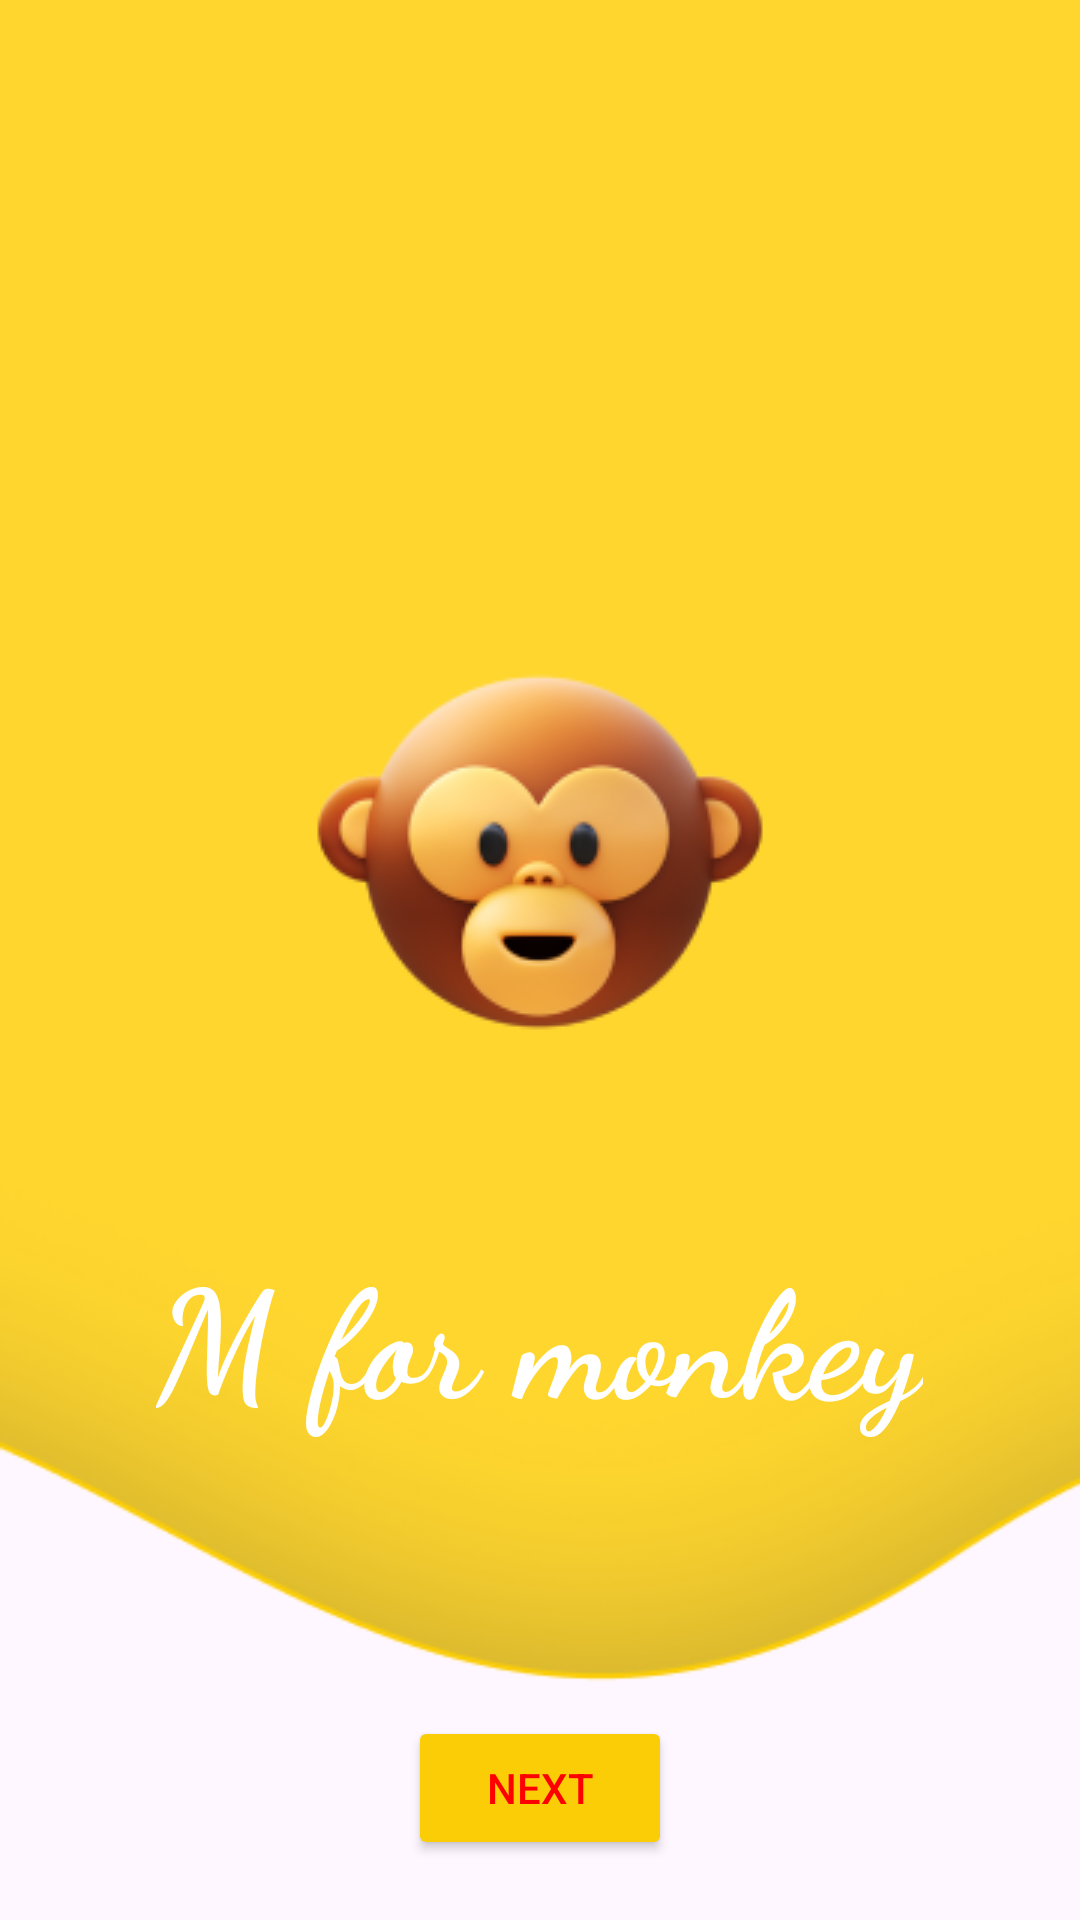

This screen was rendered from an Android layout file. Write that file and the resources it references.
<!-- AndroidManifest.xml: application theme Theme.Live_abcd_kiddo -->
<!-- res/layout/activity_m.xml -->
<?xml version="1.0" encoding="utf-8"?>
<RelativeLayout xmlns:android="http://schemas.android.com/apk/res/android"
    xmlns:app="http://schemas.android.com/apk/res-auto"
    xmlns:tools="http://schemas.android.com/tools"
    android:id="@+id/main"
    android:layout_width="match_parent"
    android:layout_height="match_parent"
    android:orientation="vertical"
    tools:context=".M"
    android:background="@drawable/shape_wave"
    >

    <ImageView
        android:layout_width="wrap_content"
        android:layout_height="wrap_content"
        android:src="@drawable/monkey"
        android:layout_centerHorizontal="true"
        android:layout_marginTop="209sp"
        >

    </ImageView>

    <TextView
        android:layout_width="wrap_content"
        android:layout_height="wrap_content"
        android:text="@string/txt_m"
        android:textSize="50sp"
        android:layout_marginTop="410dp"
        android:textColor="@color/white"
        android:textStyle="bold"
        android:fontFamily="cursive"
        android:layout_centerHorizontal="true"

        >

    </TextView>

    <ImageView
        android:layout_width="wrap_content"
        android:layout_height="wrap_content"
        android:src="@drawable/play"
        android:layout_marginTop="490dp"
        android:id="@+id/iv_play"
        android:layout_centerHorizontal="true">

    </ImageView>

    <Button
        android:layout_width="wrap_content"
        android:layout_height="wrap_content"
        android:backgroundTint="@color/yelo"
        android:layout_gravity="center"
        android:id="@+id/btn_next"
        android:text="@string/txt_nxt"
        android:textColor="@color/red"
        android:layout_alignParentBottom="true"
        android:layout_centerInParent="true"
        android:layout_marginBottom="20dp"
        >

    </Button>

</RelativeLayout>
<!-- resources referenced by this layout -->
<resources>
  <color name="red">#FF0000</color>
  <color name="white">#FFFFFFFF</color>
  <color name="yelo">#FACD06</color>
  <!-- drawable monkey: png bitmap (drawable, 20789 bytes) -->
  <!-- drawable shape_wave: png bitmap (drawable, 16836 bytes) -->
  <string name="txt_m">M for monkey</string>
  <string name="txt_nxt">Next</string>
  <style name="Theme.Live_abcd_kiddo" parent="Base.Theme.Live_abcd_kiddo" />
  <style name="Base.Theme.Live_abcd_kiddo" parent="Theme.Material3.DayNight.NoActionBar">
          
          
      </style>
</resources>
